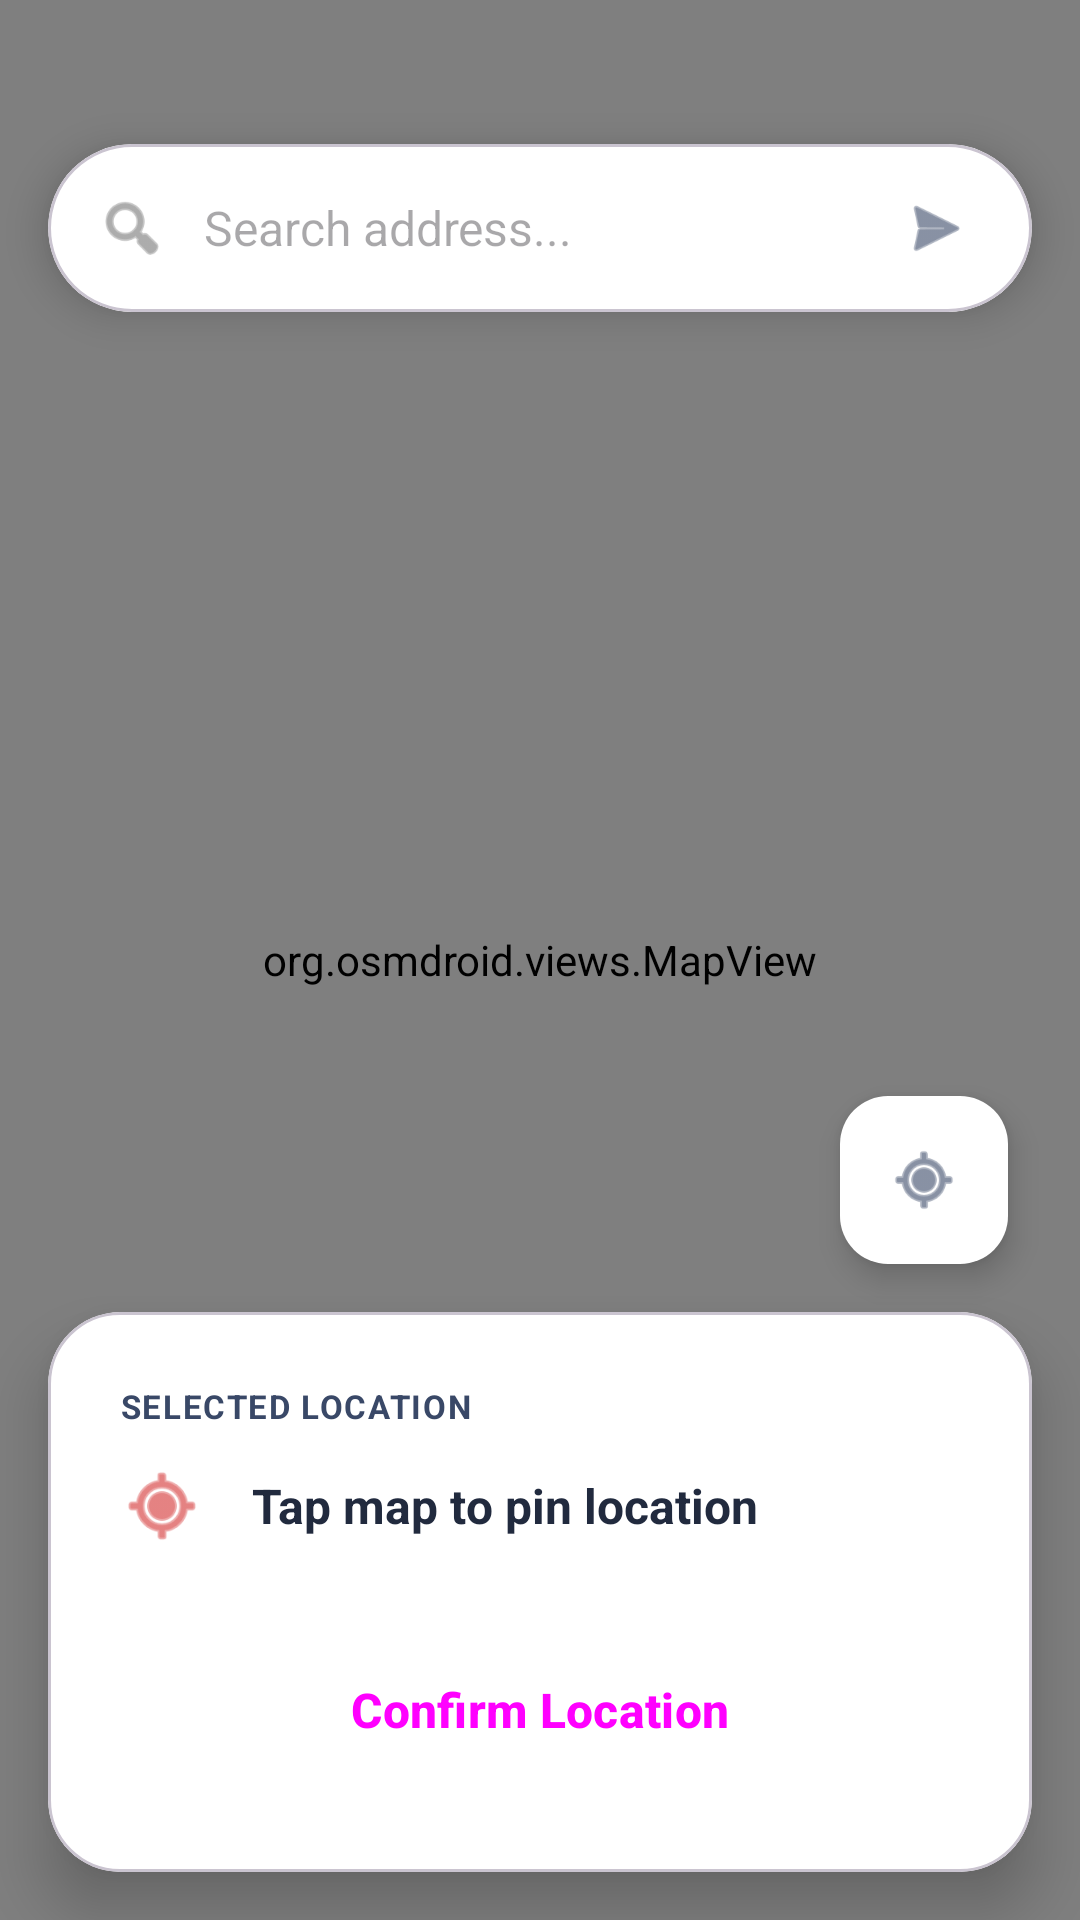

Write the Android layout XML for this screen, with the resource values it uses.
<!-- AndroidManifest.xml: application theme Theme.suraagh_deliverable_1 -->
<!-- res/layout/activity_location_picker.xml -->
<?xml version="1.0" encoding="utf-8"?>
<androidx.constraintlayout.widget.ConstraintLayout
    xmlns:android="http://schemas.android.com/apk/res/android"
    xmlns:app="http://schemas.android.com/apk/res-auto"
    android:layout_width="match_parent"
    android:layout_height="match_parent"
    android:background="@color/colorBackground">

    <org.osmdroid.views.MapView
        android:id="@+id/mapView"
        android:layout_width="0dp"
        android:layout_height="0dp"
        app:layout_constraintTop_toTopOf="parent"
        app:layout_constraintBottom_toBottomOf="parent"
        app:layout_constraintStart_toStartOf="parent"
        app:layout_constraintEnd_toEndOf="parent" />

    <com.google.android.material.card.MaterialCardView
        android:id="@+id/searchCard"
        android:layout_width="0dp"
        android:layout_height="wrap_content"
        android:layout_marginHorizontal="16dp"
        android:layout_marginTop="48dp"
        app:cardCornerRadius="28dp"
        app:cardElevation="8dp"
        app:cardBackgroundColor="@color/colorSurface"
        app:layout_constraintTop_toTopOf="parent"
        app:layout_constraintStart_toStartOf="parent"
        app:layout_constraintEnd_toEndOf="parent">

        <LinearLayout
            android:layout_width="match_parent"
            android:layout_height="wrap_content"
            android:orientation="horizontal"
            android:gravity="center_vertical"
            android:paddingStart="16dp"
            android:paddingEnd="8dp"
            android:paddingVertical="4dp">

            <ImageView
                android:layout_width="24dp"
                android:layout_height="24dp"
                android:src="@android:drawable/ic_menu_search"
                app:tint="@color/status_pending" />

            <EditText
                android:id="@+id/etSearchLocation"
                android:layout_width="0dp"
                android:layout_height="wrap_content"
                android:layout_weight="1"
                android:layout_marginStart="12dp"
                android:background="@null"
                android:hint="Search address..."
                android:imeOptions="actionSearch"
                android:inputType="textPostalAddress"
                android:minHeight="48dp"
                android:maxLines="1"
                android:textColor="@color/colorOnSurface"
                android:textSize="16sp" />

            <ImageView
                android:id="@+id/btnSearch"
                android:layout_width="48dp"
                android:layout_height="48dp"
                android:padding="12dp"
                android:src="@android:drawable/ic_menu_send"
                app:tint="@color/colorPrimary"
                android:clickable="true"
                android:focusable="true"
                android:background="?attr/selectableItemBackgroundBorderless"/>

        </LinearLayout>
    </com.google.android.material.card.MaterialCardView>

    <com.google.android.material.floatingactionbutton.FloatingActionButton
        android:id="@+id/btnCurrentLocation"
        android:layout_width="wrap_content"
        android:layout_height="wrap_content"
        android:layout_marginEnd="24dp"
        android:layout_marginBottom="16dp"
        android:src="@android:drawable/ic_menu_mylocation"
        app:backgroundTint="@color/colorSurface"
        app:tint="@color/colorPrimary"
        app:elevation="6dp"
        app:layout_constraintBottom_toTopOf="@+id/bottomPanel"
        app:layout_constraintEnd_toEndOf="parent" />

    <com.google.android.material.card.MaterialCardView
        android:id="@+id/bottomPanel"
        android:layout_width="match_parent"
        android:layout_height="wrap_content"
        android:layout_margin="16dp"
        app:cardCornerRadius="24dp"
        app:cardElevation="12dp"
        app:cardBackgroundColor="@color/colorSurface"
        app:layout_constraintBottom_toBottomOf="parent"
        app:layout_constraintStart_toStartOf="parent"
        app:layout_constraintEnd_toEndOf="parent">

        <LinearLayout
            android:layout_width="match_parent"
            android:layout_height="wrap_content"
            android:orientation="vertical"
            android:padding="24dp">

            <TextView
                android:layout_width="wrap_content"
                android:layout_height="wrap_content"
                android:text="Selected Location"
                android:textAllCaps="true"
                android:textSize="11sp"
                android:textStyle="bold"
                android:textColor="@color/colorPrimary"
                android:letterSpacing="0.05" />

            <LinearLayout
                android:layout_width="match_parent"
                android:layout_height="wrap_content"
                android:orientation="horizontal"
                android:gravity="center_vertical"
                android:layout_marginTop="12dp"
                android:layout_marginBottom="24dp">

                <ImageView
                    android:layout_width="28dp"
                    android:layout_height="28dp"
                    android:src="@android:drawable/ic_menu_mylocation"
                    app:tint="@color/status_lost"
                    android:layout_marginEnd="16dp"/>

                <TextView
                    android:id="@+id/tvSelectedLocation"
                    android:layout_width="0dp"
                    android:layout_height="wrap_content"
                    android:layout_weight="1"
                    android:text="Tap map to pin location"
                    android:textSize="16sp"
                    android:textStyle="bold"
                    android:textColor="@color/colorOnSurface"
                    android:maxLines="2"
                    android:ellipsize="end" />
            </LinearLayout>

            <Button
                android:id="@+id/btnDone"
                style="@style/Widget.Material3.Button"
                android:layout_width="match_parent"
                android:layout_height="60dp"
                android:text="Confirm Location"
                android:textSize="16sp"
                android:textStyle="bold"
                android:backgroundTint="@color/colorPrimary"
                app:cornerRadius="30dp"
                app:elevation="0dp"/>

        </LinearLayout>
    </com.google.android.material.card.MaterialCardView>

</androidx.constraintlayout.widget.ConstraintLayout>
<!-- resources referenced by this layout -->
<resources>
  <color name="colorBackground">#F1F6F9</color>
  <color name="colorOnSurface">#212A3E</color>
  <color name="colorPrimary">#394867</color>
  <color name="colorSurface">#FFFFFF</color>
  <color name="status_lost">#D32F2F</color>
  <color name="status_pending">#757575</color>
  <style name="Theme.suraagh_deliverable_1" parent="Base.Theme.suraagh_deliverable_1" />
  <style name="Base.Theme.suraagh_deliverable_1" parent="Theme.Material3.DayNight.NoActionBar">
          
          
      </style>
</resources>
